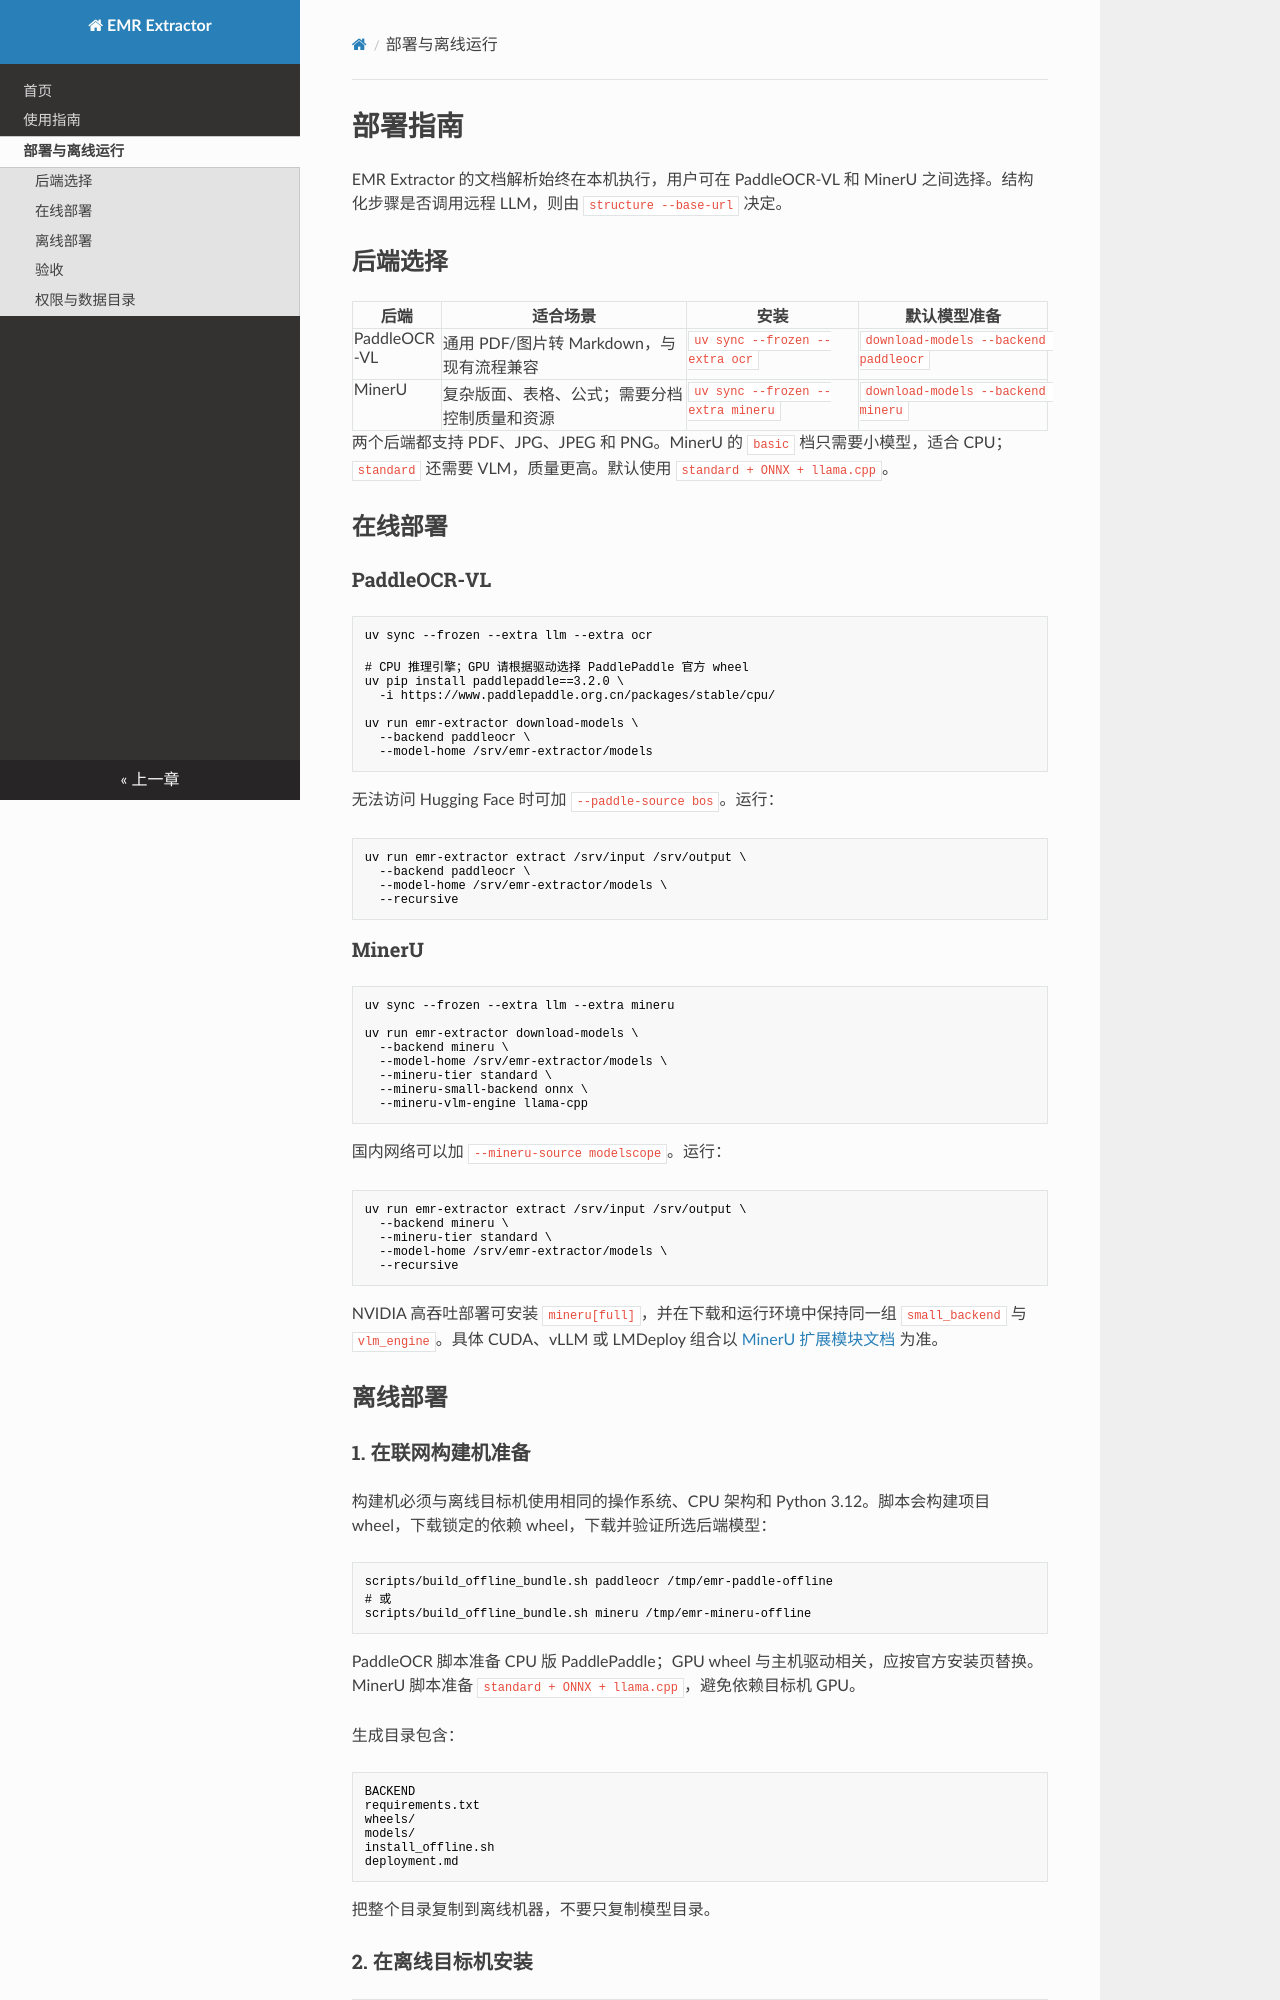

repository: yyyanbj/emr-extractor · page: deployment/index.html · generator: mkdocs

# 部署指南

EMR Extractor 的文档解析始终在本机执行，用户可在 PaddleOCR-VL 和 MinerU 之间选择。结构化步骤是否调用远程 LLM，则由 `structure --base-url` 决定。

## 后端选择

| 后端 | 适合场景 | 安装 | 默认模型准备 |
| --- | --- | --- | --- |
| PaddleOCR-VL | 通用 PDF/图片转 Markdown，与现有流程兼容 | `uv sync --frozen --extra ocr` | `download-models --backend paddleocr` |
| MinerU | 复杂版面、表格、公式；需要分档控制质量和资源 | `uv sync --frozen --extra mineru` | `download-models --backend mineru` |

两个后端都支持 PDF、JPG、JPEG 和 PNG。MinerU 的 `basic` 档只需要小模型，适合 CPU；`standard` 还需要 VLM，质量更高。默认使用 `standard + ONNX + llama.cpp`。

## 在线部署

### PaddleOCR-VL

```bash
uv sync --frozen --extra llm --extra ocr

# CPU 推理引擎；GPU 请根据驱动选择 PaddlePaddle 官方 wheel
uv pip install paddlepaddle==3.2.0 \
  -i https://www.paddlepaddle.org.cn/packages/stable/cpu/

uv run emr-extractor download-models \
  --backend paddleocr \
  --model-home /srv/emr-extractor/models
```

无法访问 Hugging Face 时可加 `--paddle-source bos`。运行：

```bash
uv run emr-extractor extract /srv/input /srv/output \
  --backend paddleocr \
  --model-home /srv/emr-extractor/models \
  --recursive
```

### MinerU

```bash
uv sync --frozen --extra llm --extra mineru

uv run emr-extractor download-models \
  --backend mineru \
  --model-home /srv/emr-extractor/models \
  --mineru-tier standard \
  --mineru-small-backend onnx \
  --mineru-vlm-engine llama-cpp
```

国内网络可以加 `--mineru-source modelscope`。运行：

```bash
uv run emr-extractor extract /srv/input /srv/output \
  --backend mineru \
  --mineru-tier standard \
  --model-home /srv/emr-extractor/models \
  --recursive
```

NVIDIA 高吞吐部署可安装 `mineru[full]`，并在下载和运行环境中保持同一组 `small_backend` 与 `vlm_engine`。具体 CUDA、vLLM 或 LMDeploy 组合以 [MinerU 扩展模块文档](https://opendatalab.github.io/MinerU/quick_start/extension_modules/) 为准。

## 离线部署
